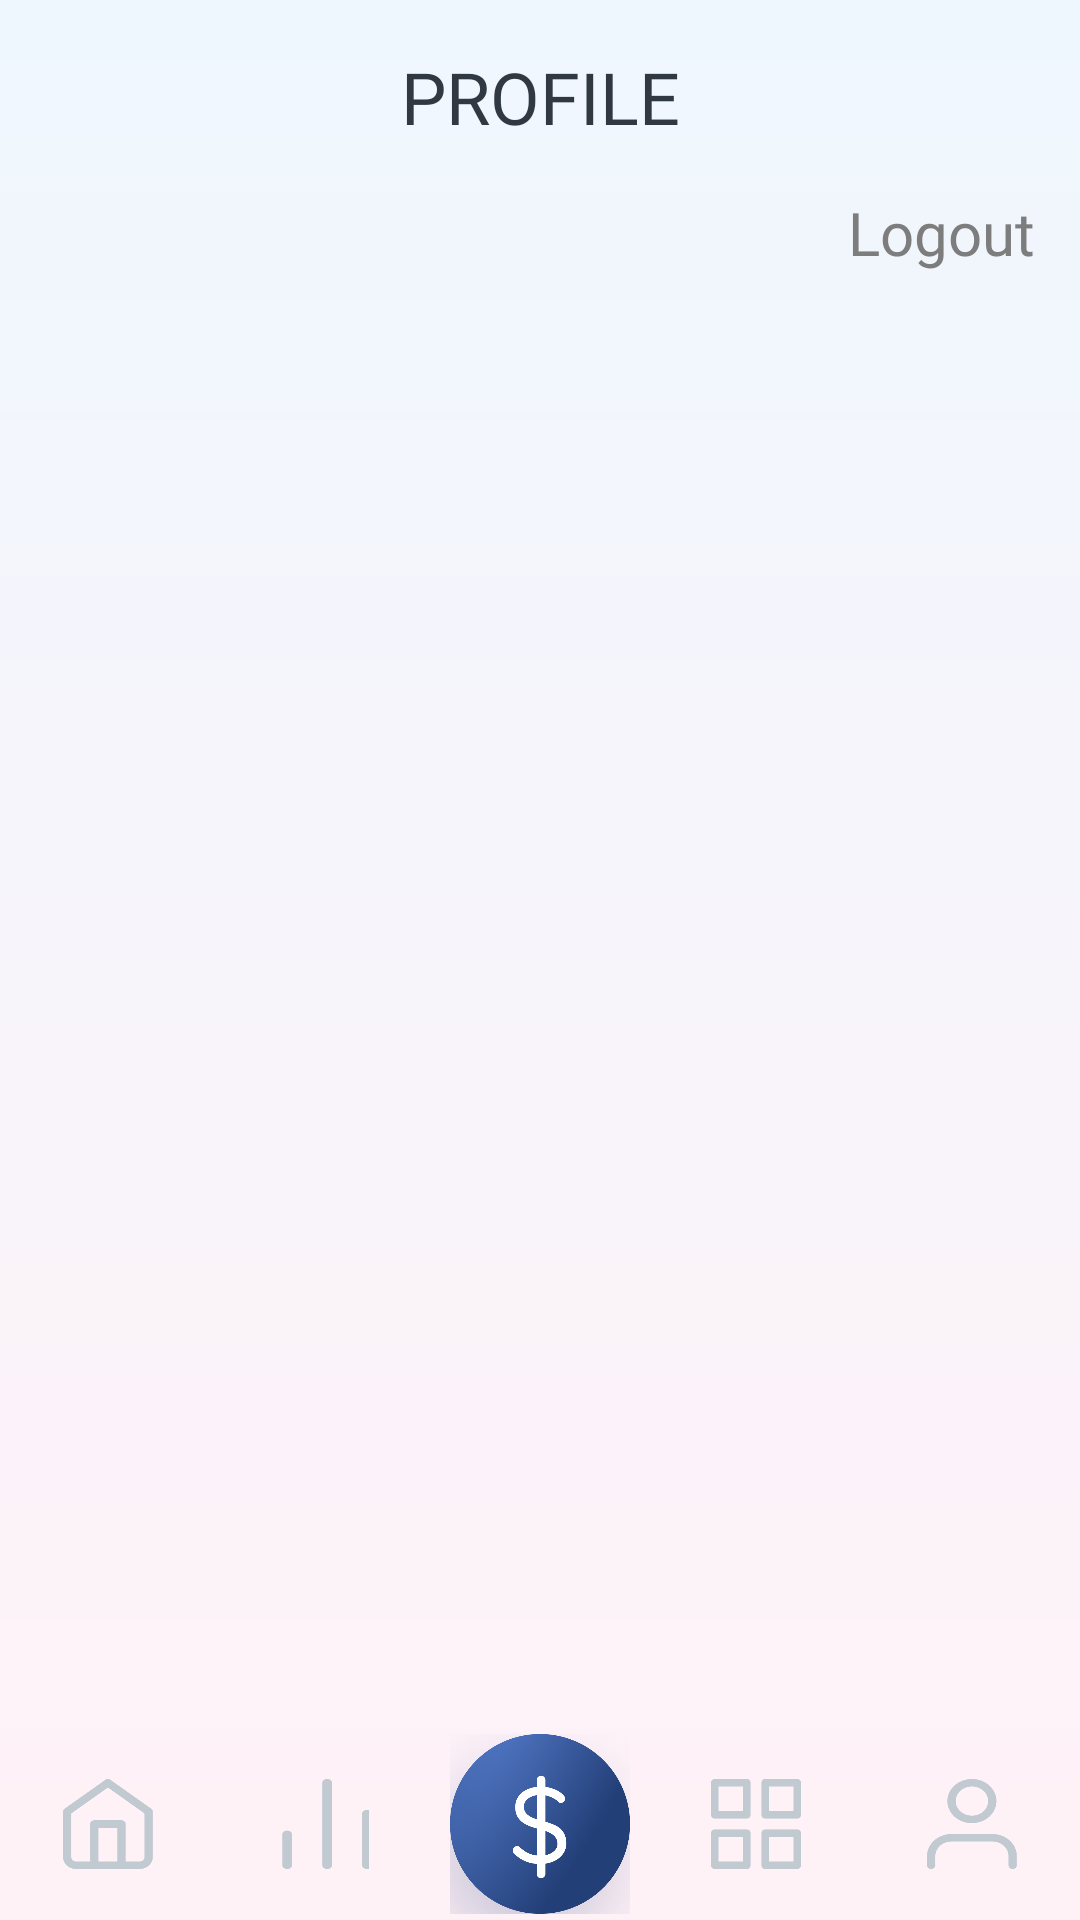

Android layout source for this screen:
<!-- AndroidManifest.xml: application theme Theme.Proj_MoneyManager -->
<!-- res/layout/profile.xml -->
<?xml version="1.0" encoding="utf-8"?>
<androidx.constraintlayout.widget.ConstraintLayout xmlns:android="http://schemas.android.com/apk/res/android"
    xmlns:app="http://schemas.android.com/apk/res-auto"
    xmlns:tools="http://schemas.android.com/tools"
    android:layout_width="match_parent"
    android:layout_height="match_parent"
    android:background="@drawable/main_background">
    <LinearLayout
        android:id="@+id/linearLayout"
        android:layout_width="match_parent"
        android:layout_height="match_parent"
        android:orientation="vertical"
        android:weightSum="100"
        app:layout_constraintBottom_toBottomOf="parent"
        app:layout_constraintEnd_toEndOf="parent"
        app:layout_constraintStart_toStartOf="parent"
        app:layout_constraintTop_toTopOf="parent">
            <androidx.constraintlayout.widget.ConstraintLayout
                android:layout_width="match_parent"
                android:layout_height="0dp"
                android:layout_weight="10">
                <TextView
                    android:id="@+id/textview_labelAddCategory"
                    android:layout_width="wrap_content"
                    android:layout_height="wrap_content"
                    android:fontFamily="@font/sf_pro_text_bold"
                    android:text="PROFILE"
                    android:textSize="24dp"
                    app:layout_constraintTop_toTopOf="parent"
                    app:layout_constraintBottom_toBottomOf="parent"
                    app:layout_constraintLeft_toLeftOf="parent"
                    app:layout_constraintRight_toRightOf="parent"
                    android:textColor="@color/black_blue"
                    >
                </TextView>
            </androidx.constraintlayout.widget.ConstraintLayout>


            <androidx.constraintlayout.widget.ConstraintLayout
                android:layout_width="match_parent"
                android:layout_height="0dp"
                android:layout_weight="80">

                <ListView
                    android:id="@+id/lv_optProfile"
                    android:layout_width="match_parent"
                    android:layout_height="wrap_content"
                    app:layout_constraintBottom_toTopOf="@+id/textview_logout"
                    app:layout_constraintHorizontal_bias="0.0"
                    app:layout_constraintLeft_toLeftOf="parent"
                    app:layout_constraintRight_toRightOf="parent"
                    app:layout_constraintTop_toTopOf="parent"
                    tools:listitem="@layout/lv_item_profile"></ListView>

                <TextView
                    android:id="@+id/textview_logout"
                    android:layout_width="wrap_content"
                    android:layout_height="wrap_content"
                    android:layout_marginRight="15dp"
                    android:fontFamily="@font/sf_pro_text_regular"
                    android:onClick="onClick"
                    android:text="Logout"
                    android:textColor="@color/silver"
                    android:textSize="20sp"
                    app:layout_constraintRight_toRightOf="parent"
                    app:layout_constraintTop_toBottomOf="@+id/lv_optProfile"
                    >
                </TextView>
            </androidx.constraintlayout.widget.ConstraintLayout>
        <LinearLayout
            android:layout_width="match_parent"
            android:layout_height="0dp"
            android:layout_weight="10"
            android:src="@drawable/bg_footer">
            <include layout="@layout/footer"/>
        </LinearLayout>
    </LinearLayout>


</androidx.constraintlayout.widget.ConstraintLayout>
<!-- res/layout/lv_item_profile.xml (included above) -->
<?xml version="1.0" encoding="utf-8"?>
<androidx.constraintlayout.widget.ConstraintLayout xmlns:android="http://schemas.android.com/apk/res/android"
    android:layout_width="match_parent"
    android:layout_height="match_parent"
    xmlns:app="http://schemas.android.com/apk/res-auto">

    <ImageView
        android:id="@+id/imgv_personal"
        android:layout_width="50dp"
        android:layout_height="50dp"
        android:scaleType="fitCenter"
        android:src="@drawable/icon_person_profile"
        app:layout_constraintTop_toTopOf="parent"
        app:layout_constraintBottom_toBottomOf="parent"
        app:layout_constraintStart_toStartOf="parent"
        android:layout_marginLeft="15dp"
        android:padding="5dp"
        >
    </ImageView>
    <TextView
        android:id="@+id/textview_labelName_Profile"
        android:layout_width="wrap_content"
        android:layout_height="wrap_content"
        android:text="@string/Name"
        android:fontFamily="@font/sf_pro_text_medium"
        android:textColor="@color/blue"
        android:textSize="20sp"
        android:layout_marginLeft="25dp"
        app:layout_constraintTop_toTopOf="@+id/imgv_personal"
        app:layout_constraintStart_toEndOf="@+id/imgv_personal"
        >
    </TextView>
    <TextView
        android:layout_width="wrap_content"
        android:layout_height="wrap_content"
        android:id="@+id/textview_Name_Profile"
        android:text="Group 03"
        android:fontFamily="@font/sf_pro_text_regular"
        android:textColor="@color/silver"
        android:textSize="14sp"
        app:layout_constraintTop_toBottomOf="@+id/textview_labelName_Profile"
        app:layout_constraintLeft_toLeftOf="@id/textview_labelName_Profile"
        app:layout_constraintBottom_toBottomOf="@id/imgv_personal"
        >
    </TextView>
    <ImageView
        android:id="@+id/imgv_rightForward"
        android:layout_width="25dp"
        android:layout_height="25dp"
        android:scaleType="fitCenter"
        android:src="@drawable/icon_right_forward"
        app:layout_constraintEnd_toEndOf="parent"
        app:layout_constraintTop_toTopOf="@id/imgv_personal"
        app:layout_constraintBottom_toBottomOf="@id/imgv_personal"
        android:layout_marginRight="15dp"
        >
    </ImageView>
</androidx.constraintlayout.widget.ConstraintLayout>
<!-- res/layout/footer.xml (included above) -->
<?xml version="1.0" encoding="utf-8"?>
<LinearLayout xmlns:android="http://schemas.android.com/apk/res/android"
    android:layout_width="match_parent"
    android:layout_height="match_parent"
    xmlns:app="http://schemas.android.com/apk/res-auto"
    android:orientation="horizontal"
    android:weightSum="5">
    <androidx.constraintlayout.widget.ConstraintLayout
        android:layout_width="match_parent"
        android:layout_height="match_parent"
        android:layout_weight="1">
        <ImageButton
            android:layout_width="30dp"
            android:layout_height="30dp"
            android:id="@+id/button_iconHome"
            android:contentDescription="Go to home quickly"
            android:background="@drawable/icon_home"
            app:layout_constraintStart_toStartOf="parent"
            app:layout_constraintTop_toTopOf="parent"
            app:layout_constraintBottom_toBottomOf="parent"
            app:layout_constraintEnd_toEndOf="parent"
            />
    </androidx.constraintlayout.widget.ConstraintLayout>
    <androidx.constraintlayout.widget.ConstraintLayout
        android:layout_width="match_parent"
        android:layout_height="match_parent"
        android:layout_weight="1">
        <ImageButton
            android:layout_width="30dp"
            android:layout_height="30dp"
            android:id="@+id/button_iconChart"
            android:contentDescription="Go to chart quickly"
            android:background="@drawable/icon_chart"
            app:layout_constraintStart_toStartOf="parent"
            app:layout_constraintTop_toTopOf="parent"
            app:layout_constraintBottom_toBottomOf="parent"
            app:layout_constraintEnd_toEndOf="parent"
            />
    </androidx.constraintlayout.widget.ConstraintLayout>

    <androidx.constraintlayout.widget.ConstraintLayout
        android:layout_width="match_parent"
        android:layout_height="match_parent"
        android:layout_weight="1">
        <ImageButton
            android:id="@+id/button_quickIncome"
            android:layout_width="60dp"
            android:layout_height="60dp"
            android:contentDescription="Income/Expense Quickly"
            android:background="@drawable/income"
            app:layout_constraintStart_toStartOf="parent"
            app:layout_constraintTop_toTopOf="parent"
            app:layout_constraintBottom_toBottomOf="parent"
            app:layout_constraintEnd_toEndOf="parent"
            />
    </androidx.constraintlayout.widget.ConstraintLayout>

    <androidx.constraintlayout.widget.ConstraintLayout
        android:layout_width="match_parent"
        android:layout_height="match_parent"
        android:layout_weight="1">
        <ImageButton
            android:layout_width="30dp"
            android:layout_height="30dp"
            android:id="@+id/button_iconOption"
            android:contentDescription="Go to option quickly"
            android:background="@drawable/icon_option"
            app:layout_constraintStart_toStartOf="parent"
            app:layout_constraintTop_toTopOf="parent"
            app:layout_constraintBottom_toBottomOf="parent"
            app:layout_constraintEnd_toEndOf="parent"
            />
    </androidx.constraintlayout.widget.ConstraintLayout>
    <androidx.constraintlayout.widget.ConstraintLayout
        android:layout_width="match_parent"
        android:layout_height="match_parent"
        android:layout_weight="1">
        <ImageButton
            android:layout_width="30dp"
            android:layout_height="30dp"
            android:id="@+id/button_iconPersonal"
            android:contentDescription="Go to personal quickly"
            android:background="@drawable/icon_personal"
            app:layout_constraintStart_toStartOf="parent"
            app:layout_constraintTop_toTopOf="parent"
            app:layout_constraintBottom_toBottomOf="parent"
            app:layout_constraintEnd_toEndOf="parent"
            />
    </androidx.constraintlayout.widget.ConstraintLayout>
</LinearLayout>
<!-- resources referenced by this layout -->
<resources>
  <color name="black_blue">#303841</color>
  <color name="blue">#123E6D</color>
  <color name="silver">#7D7D7D</color>
  <!-- drawable bg_footer: png bitmap (drawable, 849888 bytes) -->
  <!-- drawable icon_chart: png bitmap (drawable, 1620 bytes) -->
  <!-- drawable icon_home: png bitmap (drawable, 3172 bytes) -->
  <!-- drawable icon_option: png bitmap (drawable, 2074 bytes) -->
  <!-- drawable icon_person_profile: png bitmap (drawable, 72816 bytes) -->
  <!-- drawable icon_personal: png bitmap (drawable, 4753 bytes) -->
  <!-- drawable icon_right_forward: png bitmap (drawable, 1670 bytes) -->
  <!-- drawable income: png bitmap (drawable, 427699 bytes) -->
  <!-- drawable main_background (drawable) -->
  <?xml version="1.0" encoding="utf-8"?>
  <shape xmlns:android="http://schemas.android.com/apk/res/android">
      <gradient
          android:startColor="#FFF2F7"
          android:endColor="#EFF7FE"
          android:angle="90"
          />
  </shape>
  <string name="Name">Name</string>
  <style name="Theme.Proj_MoneyManager" parent="Theme.AppCompat.Light.NoActionBar">
          
          <item name="colorPrimary">@color/purple_500</item>
          <item name="colorPrimaryVariant">@color/purple_700</item>
          <item name="colorOnPrimary">@color/white</item>
          
          <item name="colorSecondary">@color/teal_200</item>
          <item name="colorSecondaryVariant">@color/teal_700</item>
          <item name="colorOnSecondary">@color/black</item>
          
          <item name="android:statusBarColor">?attr/colorPrimaryVariant</item>
          
      </style>
  <color name="purple_500">#FF6200EE</color>
  <color name="purple_700">#FF3700B3</color>
  <color name="white">#FFFFFFFF</color>
  <color name="teal_200">#FF03DAC5</color>
  <color name="teal_700">#FF018786</color>
  <color name="black">#FF000000</color>
</resources>
